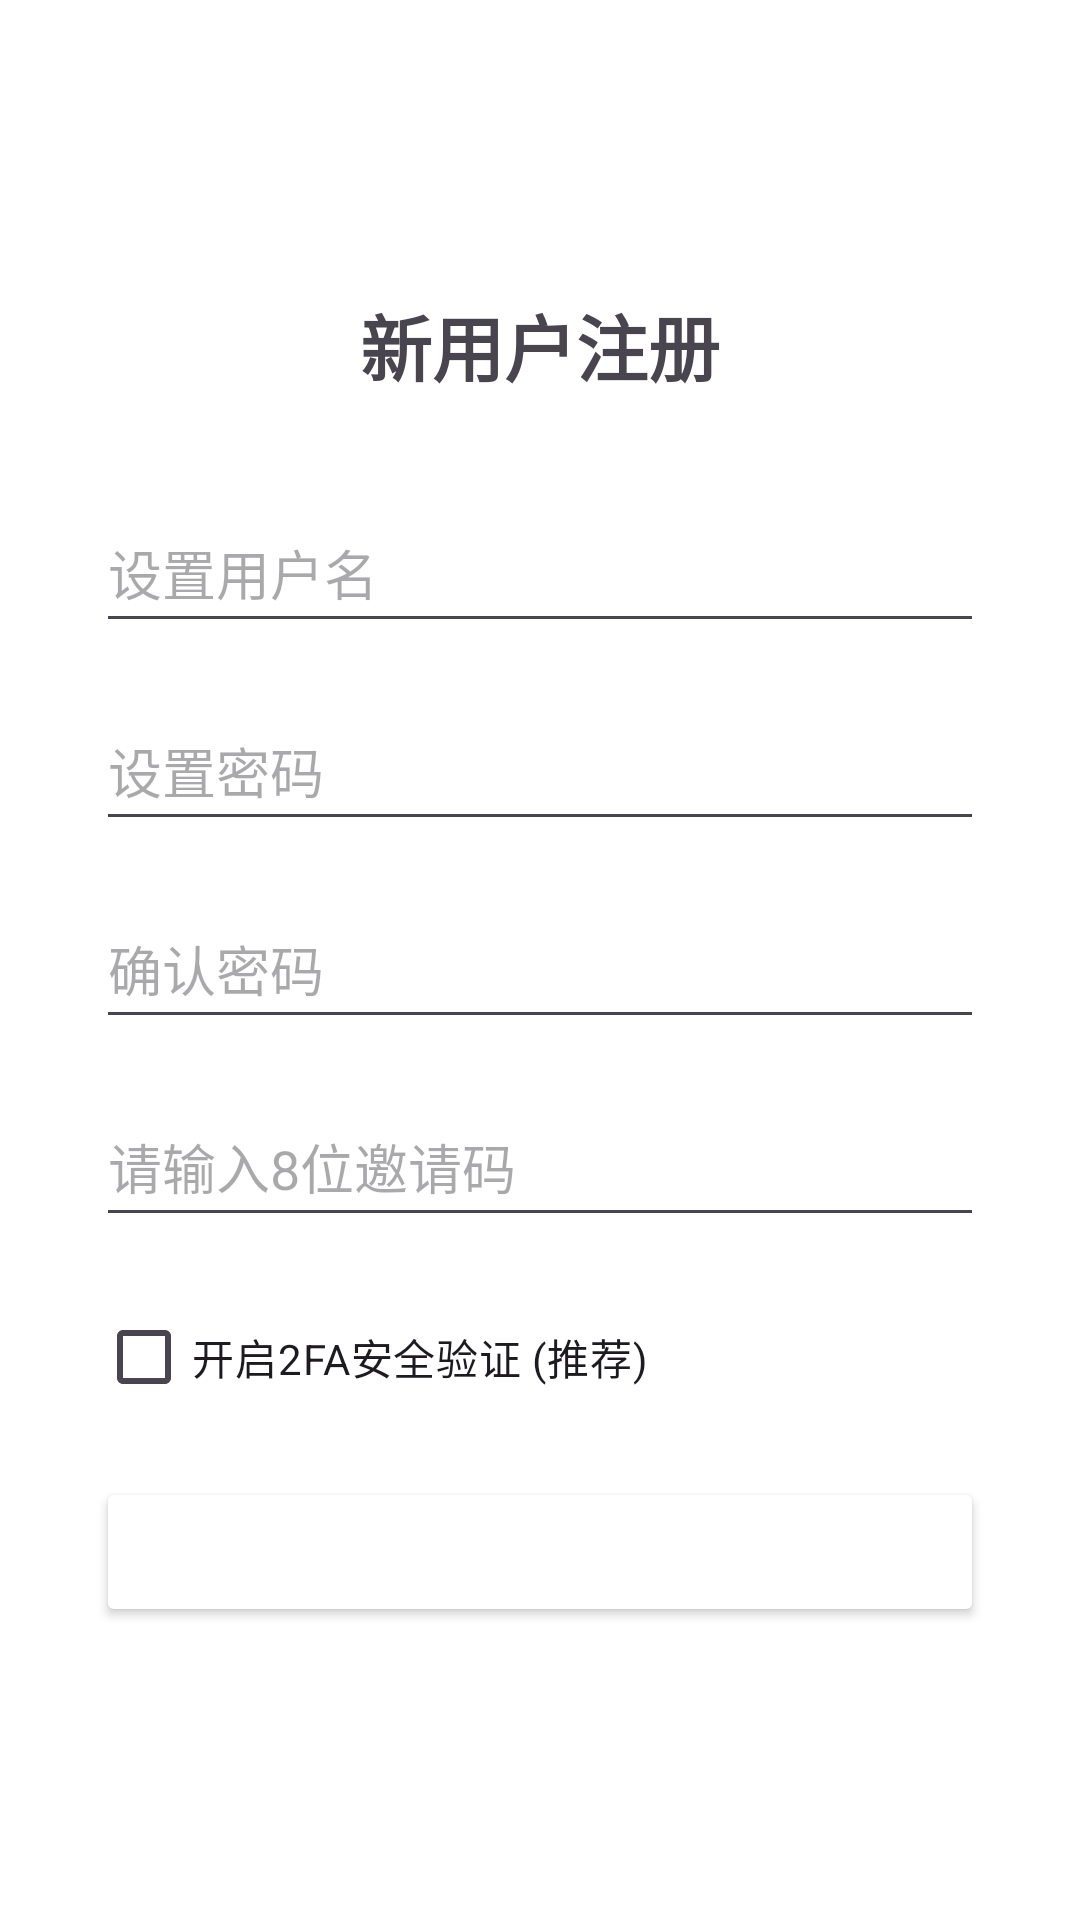

Android layout source for this screen:
<!-- AndroidManifest.xml: application theme Theme.CloudDisk -->
<!-- res/layout/activity_register.xml -->
<?xml version="1.0" encoding="utf-8"?>
<LinearLayout xmlns:android="http://schemas.android.com/apk/res/android"
    android:layout_width="match_parent"
    android:layout_height="match_parent"
    android:orientation="vertical"
    android:padding="32dp"
    android:gravity="center">

    <TextView
        android:layout_width="wrap_content"
        android:layout_height="wrap_content"
        android:text="新用户注册"
        android:textSize="24sp"
        android:textStyle="bold"
        android:layout_marginBottom="32dp"/>

    <EditText
        android:id="@+id/re_username"
        android:layout_width="match_parent"
        android:layout_height="50dp"
        android:hint="设置用户名"
        android:layout_marginBottom="16dp"/>

    <EditText
        android:id="@+id/re_password"
        android:layout_width="match_parent"
        android:layout_height="50dp"
        android:hint="设置密码"
        android:inputType="textPassword"
        android:layout_marginBottom="16dp"/>

    <EditText
        android:id="@+id/re_confirm_password"
        android:layout_width="match_parent"
        android:layout_height="50dp"
        android:hint="确认密码"
        android:inputType="textPassword"
        android:layout_marginBottom="16dp"/>

    <EditText
        android:id="@+id/re_invite_code"
        android:layout_width="match_parent"
        android:layout_height="50dp"
        android:hint="请输入8位邀请码"
        android:inputType="textCapCharacters"
        android:maxLength="8"
        android:layout_marginBottom="16dp"/>

    <CheckBox
        android:id="@+id/cb_use_2fa"
        android:layout_width="match_parent"
        android:layout_height="wrap_content"
        android:text="开启2FA安全验证 (推荐)"
        android:layout_marginBottom="16dp"/>

    <Button
        android:id="@+id/btn_do_register"
        android:layout_width="match_parent"
        android:layout_height="50dp"
        android:text="完成注册并登录"
        android:backgroundTint="@color/secondary"
        android:textColor="@color/white"/>
</LinearLayout>
<!-- resources referenced by this layout -->
<resources>
  <color name="secondary">#81C784</color>
  <style name="Theme.CloudDisk" parent="Base.Theme.CloudDisk" />
  <style name="Base.Theme.CloudDisk" parent="Theme.Material3.DayNight.NoActionBar">
          <item name="colorPrimary">@color/primary</item>
          <item name="android:statusBarColor">@color/primary</item>
          <item name="android:windowBackground">@color/background</item>
      </style>
  <color name="primary">#90CAF9</color>
  <color name="background">#121212</color>
  <!-- not gathered from this repository: default colours our renderer supplied (Android Studio template values) -->
  <color name="white">#FFFFFFFF</color>
</resources>
